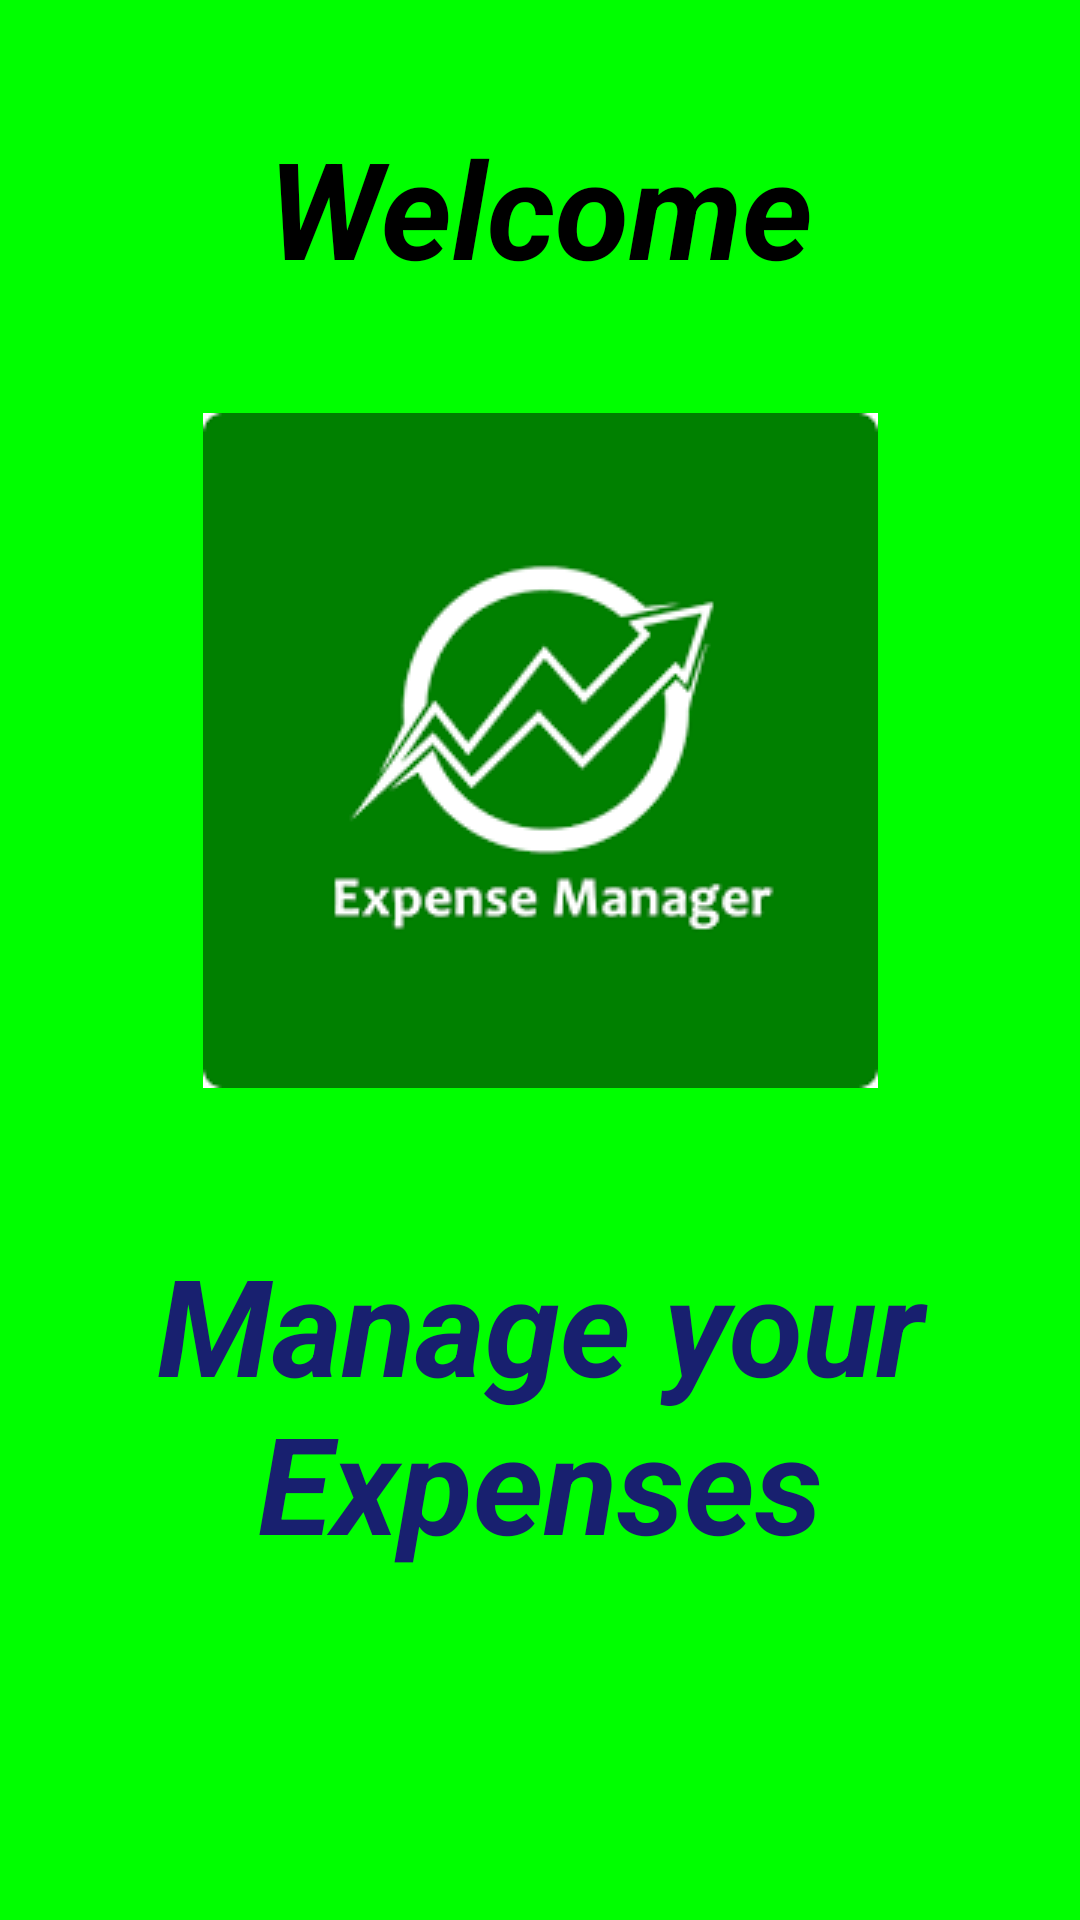

Layout XML and referenced resources for this Android screen:
<!-- AndroidManifest.xml: application theme Theme.Design.NoActionBar -->
<!-- res/layout/activity_splash.xml -->
<?xml version="1.0" encoding="utf-8"?>
<androidx.constraintlayout.widget.ConstraintLayout xmlns:android="http://schemas.android.com/apk/res/android"
    xmlns:app="http://schemas.android.com/apk/res-auto"
    xmlns:tools="http://schemas.android.com/tools"
    android:layout_width="match_parent"
    android:layout_height="match_parent"
    tools:context=".Splash"
    android:background="@color/green">
    <TextView
        android:layout_width="wrap_content"
        android:layout_height="wrap_content"
        android:gravity="center"
        android:text="@string/welcome"
        android:textColor="@color/black"
        android:textStyle="italic"
        android:textSize="45sp"
        app:layout_constraintBottom_toTopOf="@+id/imageView2"
        app:layout_constraintEnd_toEndOf="parent"
        app:layout_constraintStart_toStartOf="parent"
        app:layout_constraintTop_toTopOf="parent" />
    <ImageView
        android:id="@+id/imageView2"
        android:layout_width="wrap_content"
        android:layout_height="wrap_content"
        android:src="@drawable/logo"
        app:layout_constraintBottom_toBottomOf="parent"
        app:layout_constraintEnd_toEndOf="parent"
        app:layout_constraintStart_toStartOf="parent"
        app:layout_constraintTop_toTopOf="parent"
        app:layout_constraintVertical_bias="0.332" />
    <TextView
        style="@style/TextAppearance.AppCompat.Subhead"
        android:layout_width="wrap_content"
        android:layout_height="wrap_content"
        android:gravity="center"
        android:text="@string/manage_your_expenses"
        android:textColor="@color/colorPrimary"
        android:textSize="45sp"
        android:textStyle="italic"
        app:layout_constraintBottom_toBottomOf="parent"
        app:layout_constraintEnd_toEndOf="parent"
        app:layout_constraintHorizontal_bias="0.0"
        app:layout_constraintStart_toStartOf="parent"
        app:layout_constraintTop_toBottomOf="@+id/imageView2"
        app:layout_constraintVertical_bias="0.296" />
</androidx.constraintlayout.widget.ConstraintLayout>
<!-- resources referenced by this layout -->
<resources>
  <color name="black">#FF000000</color>
  <color name="colorPrimary">#18206F</color>
  <color name="green">#00FF00</color>
  <!-- drawable logo: png bitmap (drawable, 4352 bytes) -->
  <string name="manage_your_expenses"><b>Manage your Expenses</b></string>
  <string name="welcome"><b>Welcome</b></string>
</resources>
